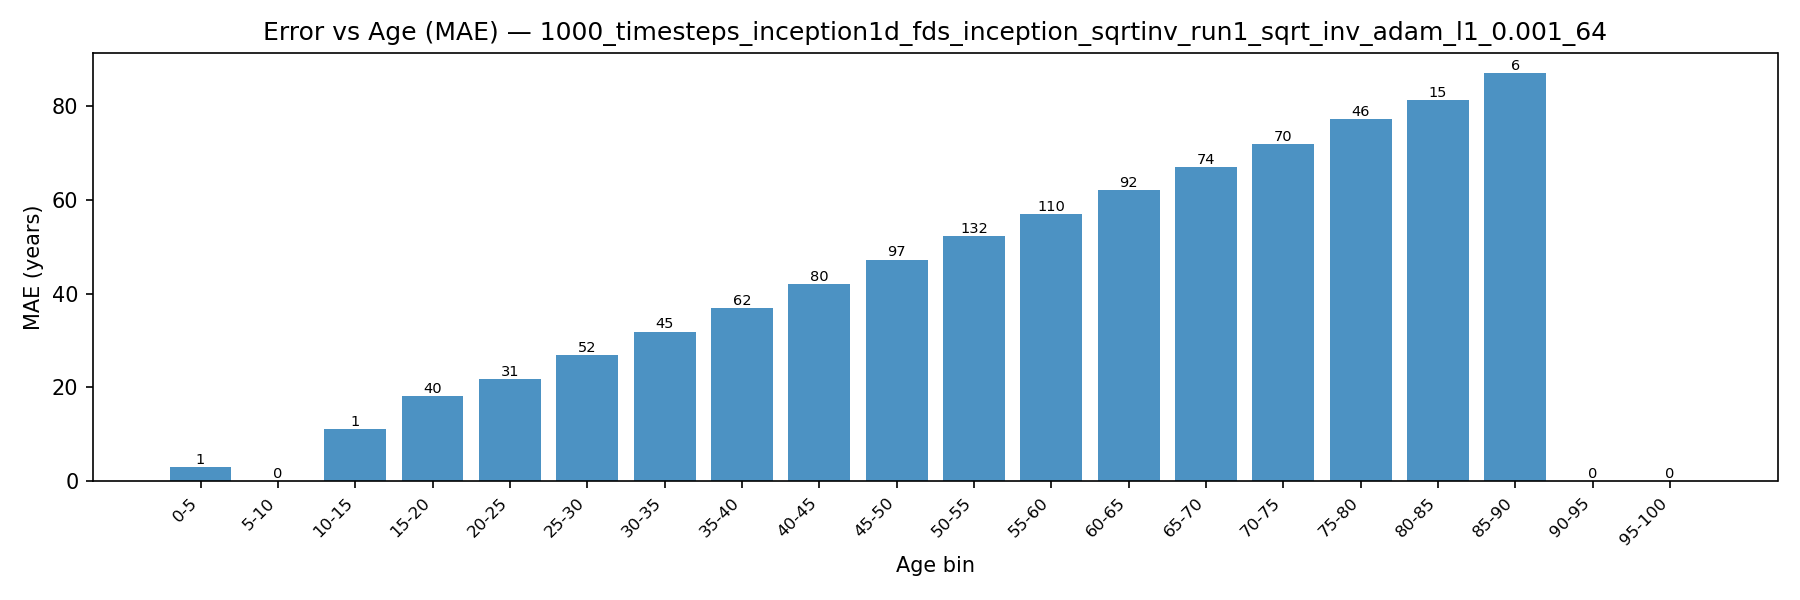

The table this chart was drawn from, first rows:
age_bin, count, mae
0-5, 1, 3.052
5-10, 0, 
10-15, 1, 11.04
15-20, 40, 18.2
20-25, 31, 21.72
25-30, 52, 26.82
30-35, 45, 31.92
35-40, 62, 36.92
40-45, 80, 42.01
45-50, 97, 47.29
50-55, 132, 52.29
55-60, 110, 57.04
60-65, 92, 62.14
65-70, 74, 67.06
70-75, 70, 71.91
75-80, 46, 77.26
80-85, 15, 81.45
85-90, 6, 87.05
90-95, 0, 
95-100, 0, 
